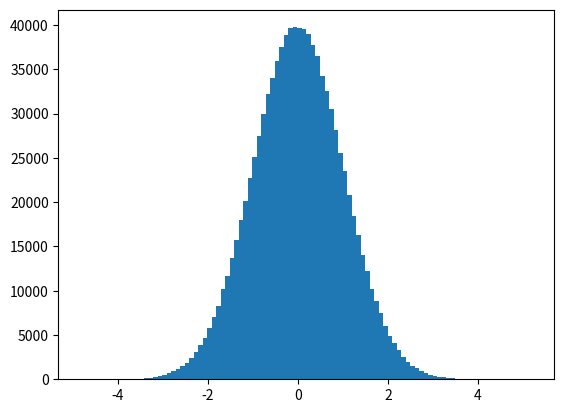

Here is the Python script that generated this plot:
__author__ = 'student'
import random
import matplotlib.pyplot as plt

random.seed(0)
n = 1000000
values = [random.normalvariate(0, 1) for i in range(n)]
plt.hist(values, bins=100)
plt.show()
